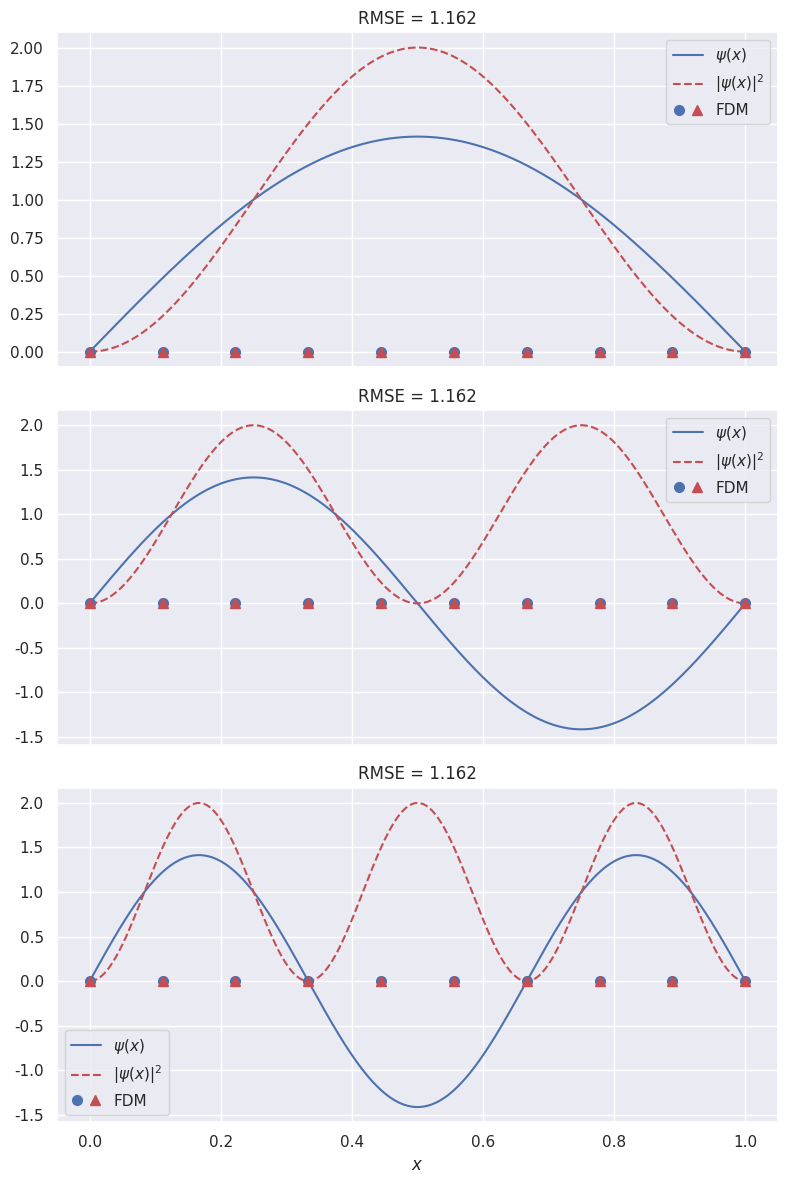

Write the Python code that produced this figure.
import argparse
import numpy as np
from scipy.constants import h, hbar, m_e, pi
import matplotlib.pyplot as plt
from matplotlib.legend_handler import HandlerTuple
import seaborn as sns
sns.set()

parser = argparse.ArgumentParser(description='Takes the number of grid points.')
parser.add_argument('-n', '--num_of_points',
                    type=int,
                    metavar='',
                    help='Finite Difference approximation of the wave equation for\
                        an electron in the infinite quantum well based on the given\
                        number of grid points.',
                    default=10)
                             
def mape(true, predict):
    """mean absolute percentage errror"""
    return np.mean(np.abs(true - predict)/(1 + np.abs(true))) * 100.0

def rmse(true, predict):
    """root mean squared error"""
    return np.sqrt(np.mean((true-predict)**2))

def psi_close_form(x, n, L):
    """analyitcal solution for 1-D wave eqn"""
    amp = np.sqrt(2/L)
    return amp * np.sin(n * pi / L * x)

def pdf_close_form(x, n, L):
    r"""probability of locating an electron in x \in (0, L)"""
    return psi_close_form(x, n, L)**2

def p(x):
    """source function"""
    return 0. * x

def fdm(N, xmin, L, bcs, args):
    """(A/dx**2 - B/(2*dx)) * psi(x-dx) + (C-2*A/dx**2) * psi(x) + (A/dx**2 + B/(2*dx)) * psi(x+dx)"""
    dx = (L - xmin)/(N - 1)         # distance between grid points
    xmesh = np.linspace(xmin, L, N) # mesh

    A, B, C = args                  # eqn arguments
    psi_0, psi_L = bcs              # boundary conditions

    a = A/dx**2 - B/(2*dx)      
    b = C-2*A/dx**2
    c = A/dx**2  + B/(2*dx)

    # a * psi[i-1] + b * psi[i] + c * psi[i+1] = 0
    # LHS @ sol = RHS + bcs 
    LHS = np.diag(np.full(N, a), k=0) +\
         np.diag(np.full(N-1, b), k=-1) + np.diag(np.full(N-1, b), k=+1) +\
         np.diag(np.full(N-2, c), k=2) 
    
    RHS = p(xmesh).reshape(-1, 1)
    
    sol = np.linalg.solve(LHS, RHS)
    sol[0, ] = psi_0
    sol[-1, ] = psi_L
    
    return sol

def main():
    args = parser.parse_args()
    N = args.num_of_points          # number of grid points
    xmin = .0                       # left boundary
    L = 1.0                         # right boundary
    psi_0 = .0                      # left Dirichlet bc
    psi_L = .0                      # right Dirichlet bc
    x = np.linspace(xmin, L, N)
    _x = np.linspace(xmin, L, 1000)

    principal_quantum_numbers = [1, 2, 3]       
    nonreletivistic_energies = []
    for n in principal_quantum_numbers:
        E = n**2 * h**2 / (8 * m_e * L)
        nonreletivistic_energies.append(E)

    fig, axs = plt.subplots(len(principal_quantum_numbers), 1, sharex='all', figsize=(8, 12))
    for i, (n, E) in enumerate(zip(principal_quantum_numbers, nonreletivistic_energies)):
        # hbar**2/(2*m_e) * psi_xx + E * psi = 0 
        A = hbar**2/(2*m_e)
        B = 0 
        C = E
        psi = fdm(N, xmin, L, (psi_0, psi_L), (A, B, C)).flatten()
        pdf = psi**2

        psi_analytic = psi_close_form(x, n, L)
        pdf_analytic = pdf_close_form(x, n, L)
    
        l1, = axs[i].plot(_x, psi_close_form(_x, n, L), 'b-')
        l2, = axs[i].plot(_x, pdf_close_form(_x, n, L), 'r--')
        l3, = axs[i].plot(x, psi, 'bo', markersize=7)
        l4, = axs[i].plot(x, psi**2, 'r^', markersize=7)

        axs[i].set_title(f'RMSE = {round(rmse(pdf_analytic, pdf), 3)}')
        axs[i].legend([l1, l2, (l3, l4)], [r'$\psi(x)$', r'$|\psi(x)|^2$', 'FDM'], 
                      handler_map={tuple: HandlerTuple(ndivide=None)})
    
    plt.xlabel(r'$x$')
    plt.tight_layout()
    plt.show()  


if __name__ == "__main__":
    main()
